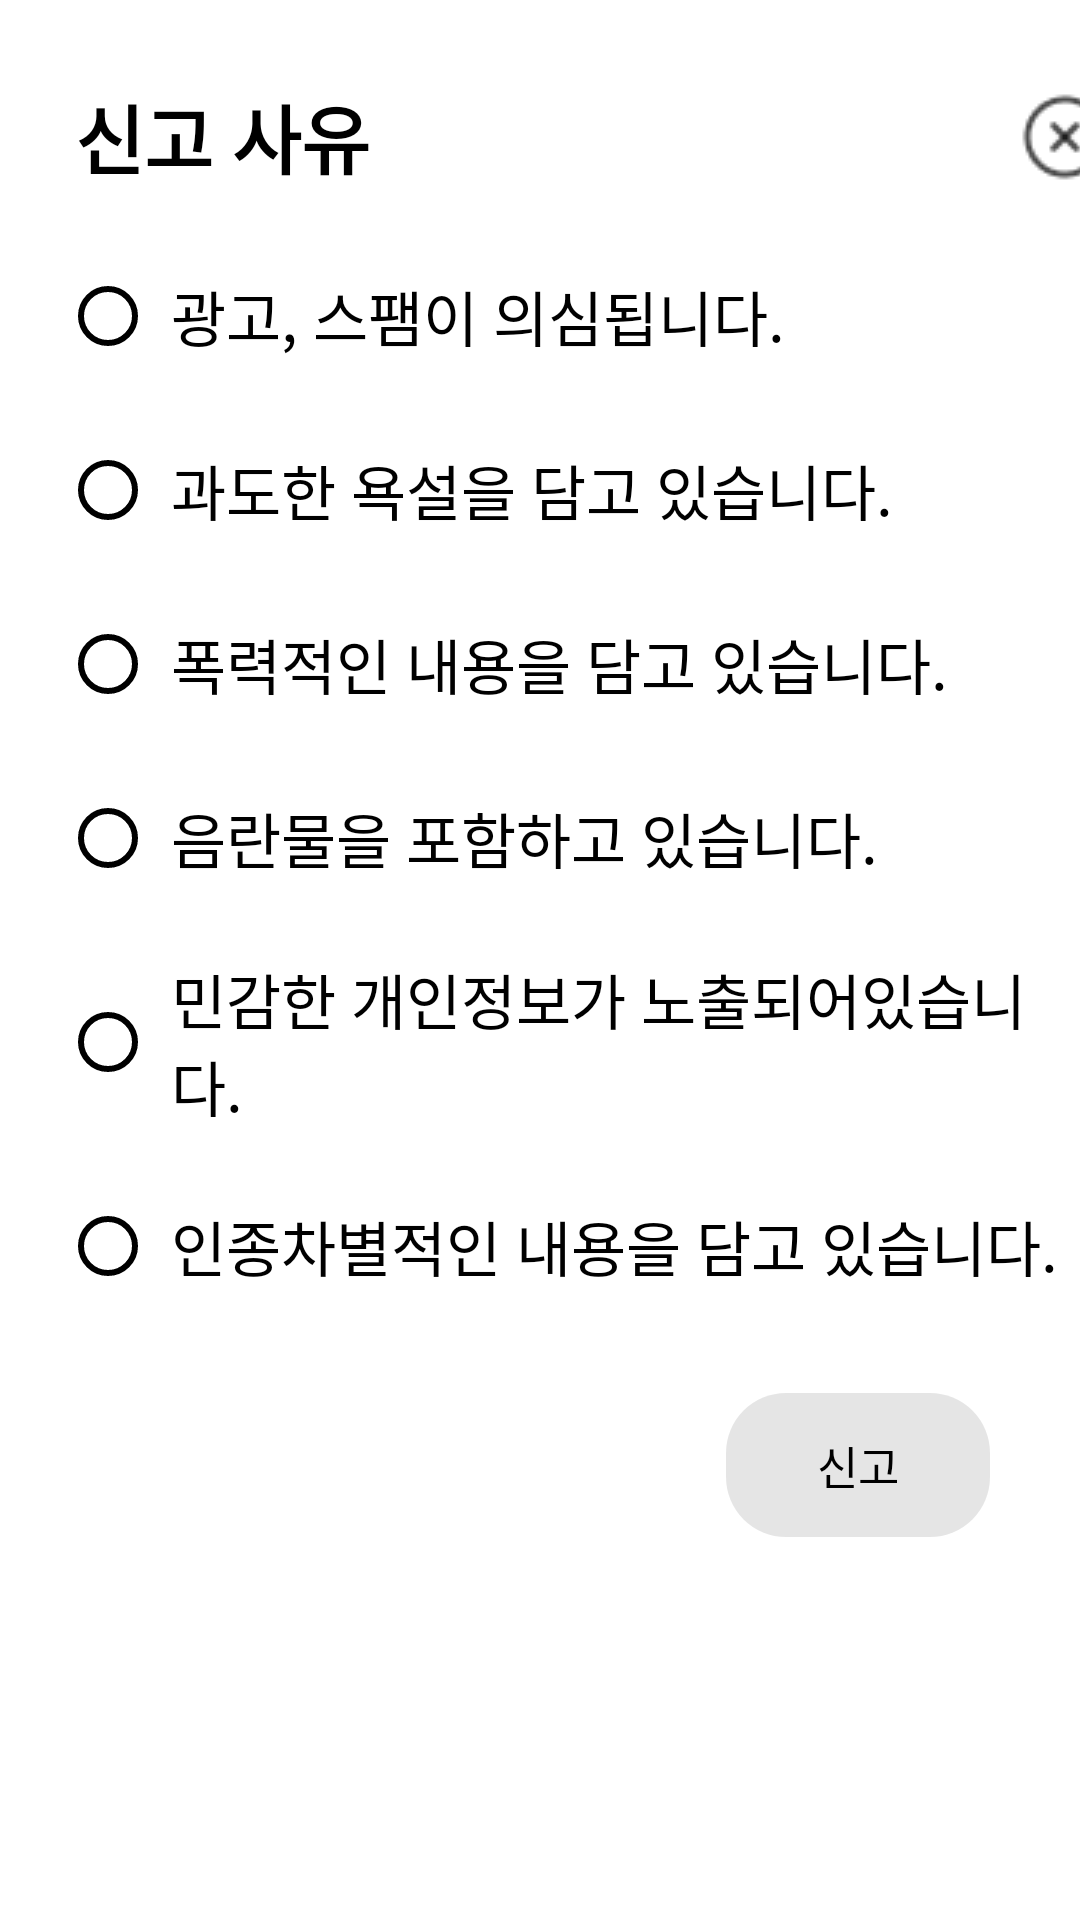

Produce the Android XML layout that renders to this screen, including the resource entries it uses.
<!-- AndroidManifest.xml: application theme Theme.MarusDiary -->
<!-- res/layout/fragment_report_dialog.xml -->
<?xml version="1.0" encoding="utf-8"?>
<LinearLayout xmlns:android="http://schemas.android.com/apk/res/android"
    xmlns:tools="http://schemas.android.com/tools"
    android:layout_width="match_parent"
    android:layout_height="match_parent"
    tools:context=".ReportDialogFragment"
    android:background="@drawable/dialog_background"
    android:backgroundTint="@color/white"
    android:orientation="vertical">

    <LinearLayout
        android:layout_width="400dp"
        android:layout_height="wrap_content"
        android:gravity="center_vertical">

        <TextView
            android:layout_width="wrap_content"
            android:layout_height="wrap_content"
            android:text="신고 사유"
            android:layout_weight="1"
            android:textStyle="bold"
            android:textSize="25sp"
            android:textColor="@color/black"
            android:layout_marginLeft="25dp"
            android:layout_marginBottom="20dp"
            android:layout_marginTop="25dp"/>

        <ImageButton
            android:id="@+id/exit_btn"
            android:layout_width="wrap_content"
            android:layout_height="wrap_content"
            android:layout_marginRight="30dp"
            android:layout_marginTop="5dp"
            android:background="@drawable/cancel"/>

    </LinearLayout>

    <RadioGroup
        android:id="@+id/report_group"
        android:layout_width="match_parent"
        android:layout_height="wrap_content"
        android:layout_marginLeft="20dp">

        <RadioButton
            android:id="@+id/report1"
            android:layout_width="wrap_content"
            android:layout_height="wrap_content"
            android:layout_marginBottom="10dp"
            android:text="광고, 스팸이 의심됩니다."
            android:buttonTint="@color/black"
            android:textSize="20sp"
            android:padding="5dp"/>

        <RadioButton
            android:id="@+id/report2"
            android:layout_width="wrap_content"
            android:layout_height="wrap_content"
            android:layout_marginBottom="10dp"
            android:text="과도한 욕설을 담고 있습니다."
            android:buttonTint="@color/black"
            android:textSize="20sp"
            android:padding="5dp" />

        <RadioButton
            android:id="@+id/report3"
            android:layout_width="wrap_content"
            android:layout_height="wrap_content"
            android:layout_marginBottom="10dp"
            android:text="폭력적인 내용을 담고 있습니다."
            android:buttonTint="@color/black"
            android:textSize="20sp"
            android:padding="5dp" />

        <RadioButton
            android:id="@+id/report4"
            android:layout_width="wrap_content"
            android:layout_height="wrap_content"
            android:layout_marginBottom="10dp"
            android:text="음란물을 포함하고 있습니다."
            android:buttonTint="@color/black"
            android:textSize="20sp"
            android:padding="5dp" />

        <RadioButton
            android:id="@+id/report5"
            android:layout_width="wrap_content"
            android:layout_height="wrap_content"
            android:layout_marginBottom="10dp"
            android:text="민감한 개인정보가 노출되어있습니다."
            android:buttonTint="@color/black"
            android:textSize="20sp"
            android:padding="5dp" />

        <RadioButton
            android:id="@+id/report6"
            android:layout_width="wrap_content"
            android:layout_height="wrap_content"
            android:layout_marginBottom="10dp"
            android:text="인종차별적인 내용을 담고 있습니다."
            android:buttonTint="@color/black"
            android:textSize="20sp"
            android:padding="5dp" />
    </RadioGroup>

    <android.widget.Button
        android:id="@+id/report_btn"
        android:layout_width="wrap_content"
        android:layout_height="wrap_content"
        android:layout_marginTop="15dp"
        android:layout_gravity="end"
        android:text="신고"
        android:textColor="@color/black"
        android:background="@drawable/button_border"
        android:backgroundTint="@color/black_10"
        android:layout_marginRight="30dp"
        android:layout_marginBottom="30dp"
        style="?android:attr/borderlessButtonStyle"
        android:textSize="15sp" />

</LinearLayout>
<!-- resources referenced by this layout -->
<resources>
  <color name="black">#FF000000</color>
  <color name="black_10">#1A000000</color>
  <color name="white">#FFFFFFFF</color>
  <!-- drawable button_border (drawable) -->
  <?xml version="1.0" encoding="utf-8"?>
  <shape xmlns:android="http://schemas.android.com/apk/res/android"
      android:shape="rectangle" android:padding="10dp">
      <solid android:color="#B5B5B5"/>
      <corners
          android:bottomRightRadius="20dp"
          android:bottomLeftRadius="20dp"
          android:topLeftRadius="20dp"
          android:topRightRadius="20dp"/>
  </shape>
  <!-- drawable cancel: png bitmap (drawable, 714 bytes) -->
  <!-- drawable dialog_background (drawable) -->
  <?xml version="1.0" encoding="utf-8"?>
  <shape xmlns:android="http://schemas.android.com/apk/res/android">
      <solid android:color="#D9D9D9"/>
      <corners android:radius="20dp"/>
  </shape>
  <style name="Theme.MarusDiary" parent="Theme.MaterialComponents.Light.NoActionBar">
          
          <item name="colorPrimary">#DBDBDB</item>
          <item name="colorPrimaryVariant">@color/purple_700</item>
          <item name="colorOnPrimary">@color/white</item>
          
          <item name="colorSecondary">@color/teal_200</item>
          <item name="colorSecondaryVariant">@color/teal_700</item>
          <item name="colorOnSecondary">@color/black</item>
          
          <item name="android:statusBarColor">?attr/colorPrimaryVariant</item>
          
          <item name="windowActionBar">false</item>
          <item name="windowNoTitle">true</item>
  
      </style>
  <color name="purple_700">#FF3700B3</color>
  <color name="teal_200">#FF03DAC5</color>
  <color name="teal_700">#FF018786</color>
</resources>
